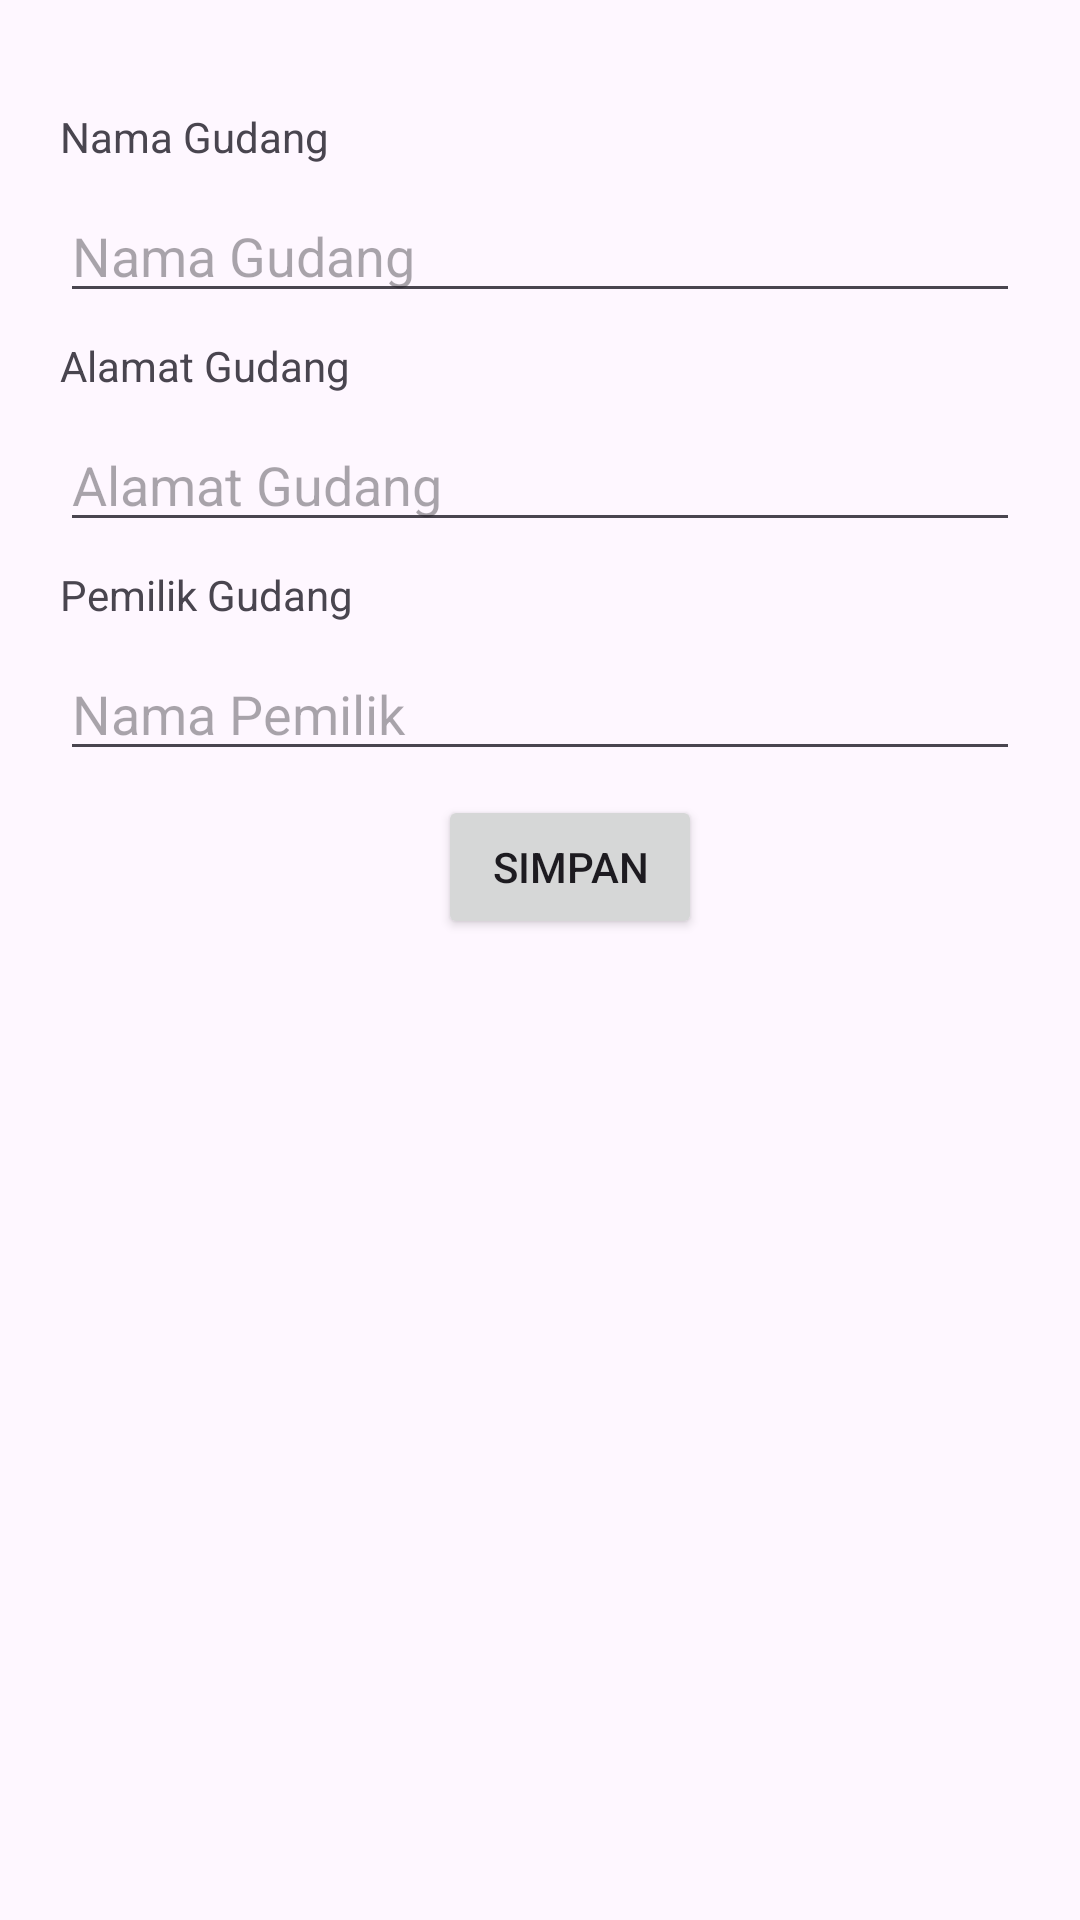

Produce the Android XML layout that renders to this screen, including the resource entries it uses.
<!-- AndroidManifest.xml: application theme Theme.SewaGudangApp -->
<!-- res/layout/fragment_second.xml -->
<?xml version="1.0" encoding="utf-8"?>
<androidx.core.widget.NestedScrollView xmlns:android="http://schemas.android.com/apk/res/android"
    xmlns:app="http://schemas.android.com/apk/res-auto"
    xmlns:tools="http://schemas.android.com/tools"
    android:layout_width="match_parent"
    android:layout_height="wrap_content"
    tools:context=".SecondFragment">

    <androidx.constraintlayout.widget.ConstraintLayout
        android:layout_width="match_parent"
        android:layout_height="wrap_content">

        <TextView
            android:id="@+id/textView4"
            android:layout_width="0dp"
            android:layout_height="wrap_content"
            android:layout_marginStart="20dp"
            android:layout_marginTop="36dp"
            android:layout_marginEnd="20dp"
            android:text="Nama Gudang"
            app:layout_constraintEnd_toEndOf="parent"
            app:layout_constraintStart_toStartOf="parent"
            app:layout_constraintTop_toTopOf="parent" />

        <Button
            android:id="@+id/button_second"
            android:layout_width="wrap_content"
            android:layout_height="wrap_content"
            android:layout_marginTop="8dp"
            android:text="@string/save"
            app:layout_constraintEnd_toEndOf="parent"
            app:layout_constraintStart_toStartOf="@+id/editTextText5"
            app:layout_constraintTop_toBottomOf="@+id/editTextText5" />

        <EditText
            android:id="@+id/editTextText3"
            android:layout_width="0dp"
            android:layout_height="wrap_content"
            android:layout_marginTop="8dp"
            android:ems="10"
            android:hint="Nama Gudang"
            android:inputType="text"
            app:layout_constraintEnd_toEndOf="@+id/textView4"
            app:layout_constraintStart_toStartOf="@+id/textView4"
            app:layout_constraintTop_toBottomOf="@+id/textView4" />

        <TextView
            android:id="@+id/textView5"
            android:layout_width="0dp"
            android:layout_height="wrap_content"
            android:layout_marginTop="8dp"
            android:text="Alamat Gudang"
            app:layout_constraintEnd_toEndOf="@+id/editTextText3"
            app:layout_constraintStart_toStartOf="@+id/editTextText3"
            app:layout_constraintTop_toBottomOf="@+id/editTextText3" />

        <EditText
            android:id="@+id/editTextText4"
            android:layout_width="0dp"
            android:layout_height="wrap_content"
            android:layout_marginTop="8dp"
            android:ems="10"
            android:hint="Alamat Gudang"
            android:inputType="text"
            app:layout_constraintEnd_toEndOf="@+id/textView5"
            app:layout_constraintStart_toStartOf="@+id/textView5"
            app:layout_constraintTop_toBottomOf="@+id/textView5" />

        <TextView
            android:id="@+id/textView6"
            android:layout_width="0dp"
            android:layout_height="wrap_content"
            android:layout_marginTop="8dp"
            android:text="Pemilik Gudang"
            app:layout_constraintEnd_toEndOf="@+id/editTextText4"
            app:layout_constraintStart_toStartOf="@+id/editTextText4"
            app:layout_constraintTop_toBottomOf="@+id/editTextText4" />

        <EditText
            android:id="@+id/editTextText5"
            android:layout_width="0dp"
            android:layout_height="wrap_content"
            android:layout_marginTop="8dp"
            android:ems="10"
            android:hint="Nama Pemilik"
            android:inputType="text"
            app:layout_constraintEnd_toEndOf="@+id/textView6"
            app:layout_constraintHorizontal_bias="0.305"
            app:layout_constraintStart_toStartOf="@+id/textView6"
            app:layout_constraintTop_toBottomOf="@+id/textView6" />
    </androidx.constraintlayout.widget.ConstraintLayout>
</androidx.core.widget.NestedScrollView>
<!-- resources referenced by this layout -->
<resources>
  <string name="save">Simpan</string>
  <style name="Theme.SewaGudangApp" parent="Base.Theme.SewaGudangApp" />
  <style name="Base.Theme.SewaGudangApp" parent="Theme.Material3.DayNight.NoActionBar">
          
          
      </style>
</resources>
